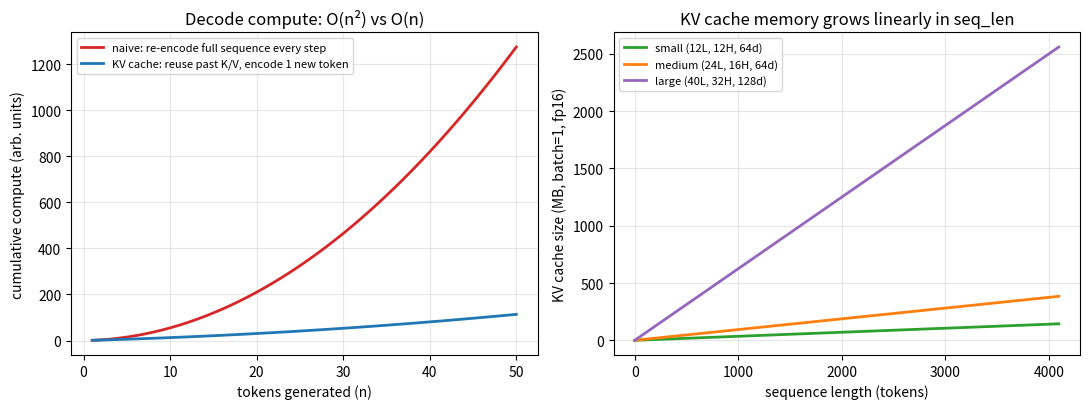

Write Python code to recreate this figure.
"""
Day 100 — KV cache: compute savings during autoregressive decoding,
and the memory cost that savings is traded for.

Synthetic, no downloads. Run with: python graph_DAY_100.py
"""
import numpy as np
import matplotlib.pyplot as plt

np.random.seed(42)

# ---- Panel 1: cumulative decode compute, naive re-encode vs KV cache ----
n_tokens = np.arange(1, 51)  # generate up to 50 tokens

# Naive: at step t, re-run the FULL model over all t tokens seen so far.
# Per-step cost ~ t (one full forward pass per token in the sequence).
naive_step_cost = n_tokens.astype(float)
naive_cumulative = np.cumsum(naive_step_cost)

# KV cache: at step t, run the model on only the 1 new token, then attend
# over t cached keys/values. The forward pass is O(1); attention is O(t)
# but with a much smaller constant (attn_coef << full-layer cost).
attn_coef = 0.05
cached_step_cost = 1.0 + attn_coef * n_tokens
cached_cumulative = np.cumsum(cached_step_cost)

# ---- Panel 2: KV cache memory footprint vs sequence length ----
seq_len = np.arange(0, 4097, 64)
bytes_per_fp16 = 2

# (num_layers, num_heads, head_dim) — illustrative, not real checkpoints
configs = {
    "small (12L, 12H, 64d)": (12, 12, 64),
    "medium (24L, 16H, 64d)": (24, 16, 64),
    "large (40L, 32H, 128d)": (40, 32, 128),
}

fig, axes = plt.subplots(1, 2, figsize=(11, 4.2))

ax = axes[0]
ax.plot(n_tokens, naive_cumulative, color="#d62728", lw=2, label="naive: re-encode full sequence every step")
ax.plot(n_tokens, cached_cumulative, color="#1f77b4", lw=2, label="KV cache: reuse past K/V, encode 1 new token")
ax.set_xlabel("tokens generated (n)")
ax.set_ylabel("cumulative compute (arb. units)")
ax.set_title("Decode compute: O(n²) vs O(n)")
ax.legend(fontsize=8, loc="upper left")
ax.grid(alpha=0.3)

ax2 = axes[1]
colors = ["#2ca02c", "#ff7f0e", "#9467bd"]
for (label, (L, H, d)), c in zip(configs.items(), colors):
    # 2 (K and V) * layers * heads * head_dim * seq_len * bytes, batch=1
    mem_bytes = 2 * L * H * d * seq_len * bytes_per_fp16
    mem_mb = mem_bytes / (1024 ** 2)
    ax2.plot(seq_len, mem_mb, lw=2, label=label, color=c)
ax2.set_xlabel("sequence length (tokens)")
ax2.set_ylabel("KV cache size (MB, batch=1, fp16)")
ax2.set_title("KV cache memory grows linearly in seq_len")
ax2.legend(fontsize=8, loc="upper left")
ax2.grid(alpha=0.3)

fig.tight_layout()
fig.savefig("graph_DAY_100.png", dpi=120, bbox_inches="tight")
print("saved graph_DAY_100.png")
